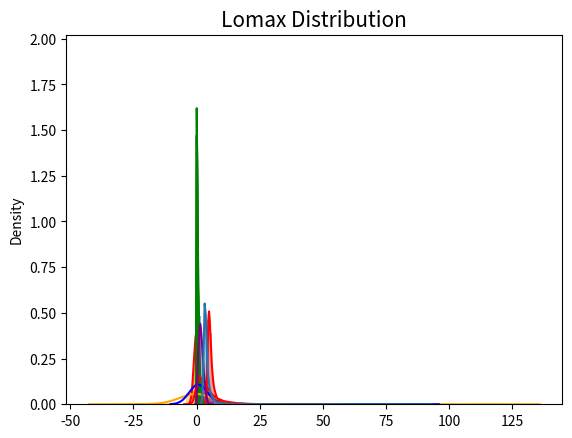

Source code (Python):
# -*- coding: utf-8 -*-
"""
Created on Thu Jul 23 20:39:56 2020

[redacted]
"""

# Importing relevant libraries
import numpy as np
from numpy.random import uniform
import math
import matplotlib.pyplot as plt
import seaborn as sns 


# BEGIN
# Class "continuous_distributions" defines various simulated distributions

class continuous_distributions():
    
    def __uniform(self, **kwargs):
        """
        simulating uniform rvs using numpy
        :param size: array length of rvs
        :return: array of uniform rvs 
        """ 
        return uniform(**kwargs)

    
    def exponential(self, beta,size):
        """
        Simulating expoential rvs using 
        the inverse probability transfom method 
        :params beta: shape 
        :param size: array length of rvs 
        :return: array of exponential rvs 
        """ 
        u = self.__uniform(size=size) 
        return -np.log(u)/beta
    
    # The uniform and exponential classes above were given
    
    def normal_distr(self, mu, sigma, size): 
        get_norm = np.random.normal(mu, sigma**2, size) 
        return get_norm   
    
    def gamma_distr(self, beta, n, size):
        """
        The sum of exponential distributions with parameter beta
        will yield the gamma distribution with parameters n and beta
        """
        g = 0
        g += self.exponential(beta, size)
        return g
    
    def chisq_distr(self, alpha, beta, size):
        """
        If Y ~Gamma(alpha,beta) then (2*Y/alpha) yields a 
        Chi squared distribution with parameter beta
        """
        y = self.gamma_distr(alpha, beta, size)
        chi = ((2*y)/alpha)
        return chi
    
    def beta_distr(self, alpha1, alpha2, beta, size):
        """
        Can be obtained with two gamma distributions and a bit
        of arithmetic
        """
        g1 = self.gamma_distr(alpha1, beta, size)
        g2 = self.gamma_distr(alpha2, beta, size)
        b = (g1/(g1+g2))
        return b
    
    def cauchy_distr(self, mu, std, size):
        """
        Can obtain cauchy distribution from normal distribution:
        """
        a = continuous_distributions().normal_distr(mu, std, size) 
        b = continuous_distributions().normal_distr(mu, std, size) 
        c = a/b      # a divided by b yields c ~ Cauchy(0,1) as a and b are both N(0,1)
        return c   

    def F_distr(self, d1, d2, b1, b2, size):
        """
        Dividing two Chi-Squared distributions will yield the F distribution
        """
        x1 = self.chisq_distr(d1, b1, size)
        x2 = self.chisq_distr(d2, b1, size)
        f = x1/x2
        return f
    
    def frechet_distr(self, alpha, s, m, size):
        """
        If X ~ Unif(0,1) then a Frechet distribution can be obtained the 
        transformation technique
        """
        X = self.__uniform(size=size) #given
        fre = m+s*(-np.log(X))**(-1/alpha)
        return fre
    
    def weibull_distr(self, lamb, k, size):
        """
        transformation technique from uniform again
        """
        X = self.__uniform(size=size)
        w = lamb*(-np.log(X))**(1/k)
        return w
    
    def rayleigh_distr(self, lamb, k, size):
        """
        can be easily simulated from the weibull distribution
        """
        r = self.weibull_distr(lamb, k, size)
        return r
    
    def lomax_distr(self, beta, lamb, size):
        """
        If Y ~ Exp(beta) then M*exp(Y) yields a paretoII(M, beta)
        Distribution from which lomax can be obtained. The paretoII distribution
        can be simulated from the exponential.
        """
        y = self.exponential(beta, size)
        pareto = beta*np.exp(y)
        l = -(y - pareto)
        return l
# END      
        
    
    # Exponential
sns.distplot(continuous_distributions().exponential(beta=2, size=10000), bins=35, color="g")
plt.title("Exponential Distribution", fontsize = 15)
plt.show()

# Normal
sns.distplot(continuous_distributions().normal_distr(size=10000, mu=0, sigma=1), color="r")
plt.title("Normal Distribution", fontsize = 15)
plt.show()

# Gamma 
sns.distplot(continuous_distributions().gamma_distr(size=10000, beta=2, n=10), color="g")
plt.title("Gamma Distribution", fontsize = 15)
plt.show()

# Chi-Squared
sns.distplot(continuous_distributions().chisq_distr(size=10000, beta=2, alpha=2), color="g")
plt.title("Chi-Squared Distribution", fontsize = 15)
plt.show()

# Beta
sns.distplot(continuous_distributions().beta_distr(size=10000, beta=1, alpha1=2, alpha2=1), color='g')
plt.title("Beta Distribution", fontsize = 15)
plt.show()

# Cauchy
sns.distplot(continuous_distributions().cauchy_distr(size=100, mu=0, std=1), color = "orange")
plt.title("Cauchy Distribution", fontsize = 15)
plt.show()

# F
sns.distplot(continuous_distributions().F_distr(size=100, b1=2, d1=2, b2=1, d2=1), color='b')
plt.title(" F Distribution", fontsize = 15)
plt.show()

# Frechet
sns.distplot(continuous_distributions().frechet_distr(size=10000, m=3, s=2, alpha=3), color = 'r')
plt.title("Frechet Distribution", fontsize = 15)
plt.show()

# Weibull
sns.distplot(continuous_distributions().weibull_distr(size=1000, lamb=4, k=1), color = 'r')
plt.title("Weibull Distribution", fontsize = 15)
plt.show()

# Rayleigh 
sns.distplot(continuous_distributions().rayleigh_distr(size=10000, lamb=2, k=2), color='purple')
plt.title("Rayleigh Distribution", fontsize = 15)
plt.show()

# Lomax
sns.distplot(continuous_distributions().lomax_distr(size=10000, beta=3, lamb=2))
plt.title("Lomax Distribution", fontsize = 15)
plt.show()

    
    
    
    
    
    
    
    
    